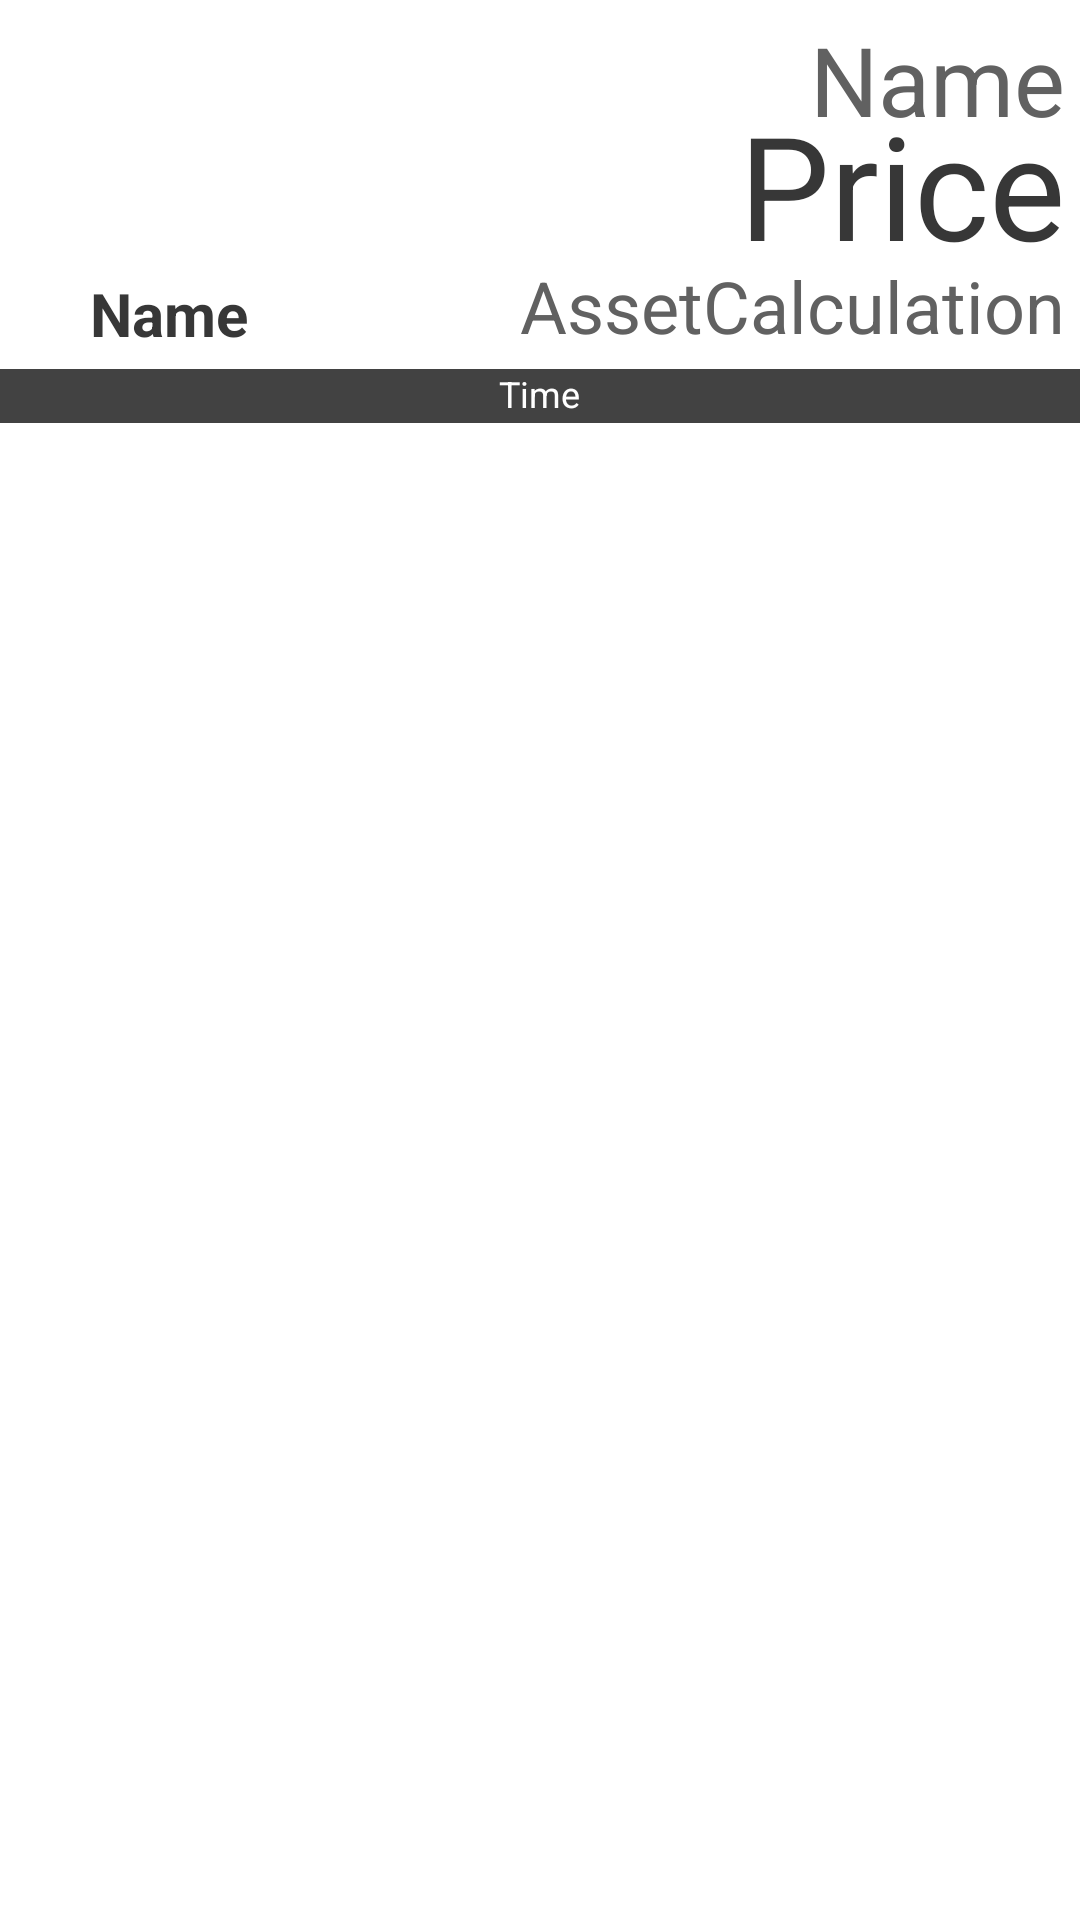

Write the Android layout XML for this screen, with the resource values it uses.
<!-- AndroidManifest.xml: application theme AppTheme -->
<!-- res/layout/list_view_assets.xml -->
<?xml version="1.0" encoding="utf-8"?>
<LinearLayout xmlns:android="http://schemas.android.com/apk/res/android"
    android:layout_width="match_parent"
    android:layout_height="wrap_content"
    android:orientation="vertical"
    android:elevation="2dp"
    android:background="@color/colorNeutralLight">

    <RelativeLayout
        android:layout_width="match_parent"
        android:layout_height="123dp"
        android:padding="5dp">

        <ImageView
            android:id="@+id/imageViewAssetImage"
            android:layout_width="85dp"
            android:layout_height="85dp"
            android:layout_alignParentLeft="true"
            android:layout_alignParentTop="true"/>

        <TextView
            android:id="@+id/textViewAssetCode"
            android:layout_width="wrap_content"
            android:layout_height="wrap_content"
            android:layout_alignParentLeft="true"
            android:layout_alignParentBottom="true"
            android:paddingLeft="25dp"
            android:textColor="@color/textColorPrimaryDark"
            android:textSize="20sp"
            android:textStyle="bold"
            android:text="Name"/>

        <TextView
            android:id="@+id/textViewAssetName"
            android:layout_width="wrap_content"
            android:layout_height="wrap_content"
            android:layout_alignParentRight="true"
            android:layout_alignParentTop="true"
            android:textColor="@color/textColorPrimary"
            android:textSize="32sp"
            android:text="Name"/>

        <TextView
            android:id="@+id/textViewAssetPrice"
            android:layout_width="wrap_content"
            android:layout_height="wrap_content"
            android:paddingLeft="12dp"
            android:layout_alignParentRight="true"
            android:layout_centerVertical="true"
            android:textColor="@color/textColorPrimaryDark"
            android:textSize="48sp"
            android:text="Price"/>

        <TextView
            android:id="@+id/textViewAssetAmount"
            android:layout_width="wrap_content"
            android:layout_height="wrap_content"
            android:layout_alignParentRight="true"
            android:layout_alignParentBottom="true"
            android:textColor="@color/textColorPrimary"
            android:textSize="24sp"
            android:paddingRight="0dp"
            android:text="AssetCalculation"/>

    </RelativeLayout>

    <LinearLayout
        android:layout_width="match_parent"
        android:layout_height="wrap_content"
        android:orientation="vertical"
        android:background="@color/colorPrimary">

        <TextView
            android:id="@+id/textViewAssetTime"
            android:layout_width="wrap_content"
            android:layout_height="18dp"
            android:layout_gravity="center"
            android:textSize="12sp"
            android:text="Time"
            android:background="@color/colorPrimary"
            android:textColor="@color/colorNeutralLight"/>

    </LinearLayout>

</LinearLayout>
<!-- resources referenced by this layout -->
<resources>
  <color name="colorNeutralLight">#ffffff</color>
  <color name="colorPrimary">#424242</color>
  <color name="textColorPrimary">#616161</color>
  <color name="textColorPrimaryDark">#373737</color>
  <style name="AppTheme" parent="Theme.AppCompat.Light.DarkActionBar">
          
          <item name="android:textColorPrimary">@color/textColorPrimary</item>
  
          
          <item name="colorPrimary">@color/colorPrimary</item>
          <item name="colorPrimaryDark">@color/colorPrimaryDark</item>
          <item name="colorAccent">@color/colorAccent</item>
      </style>
  <color name="colorPrimaryDark">#1b1b1b</color>
  <color name="colorAccent">#ffee58</color>
</resources>
